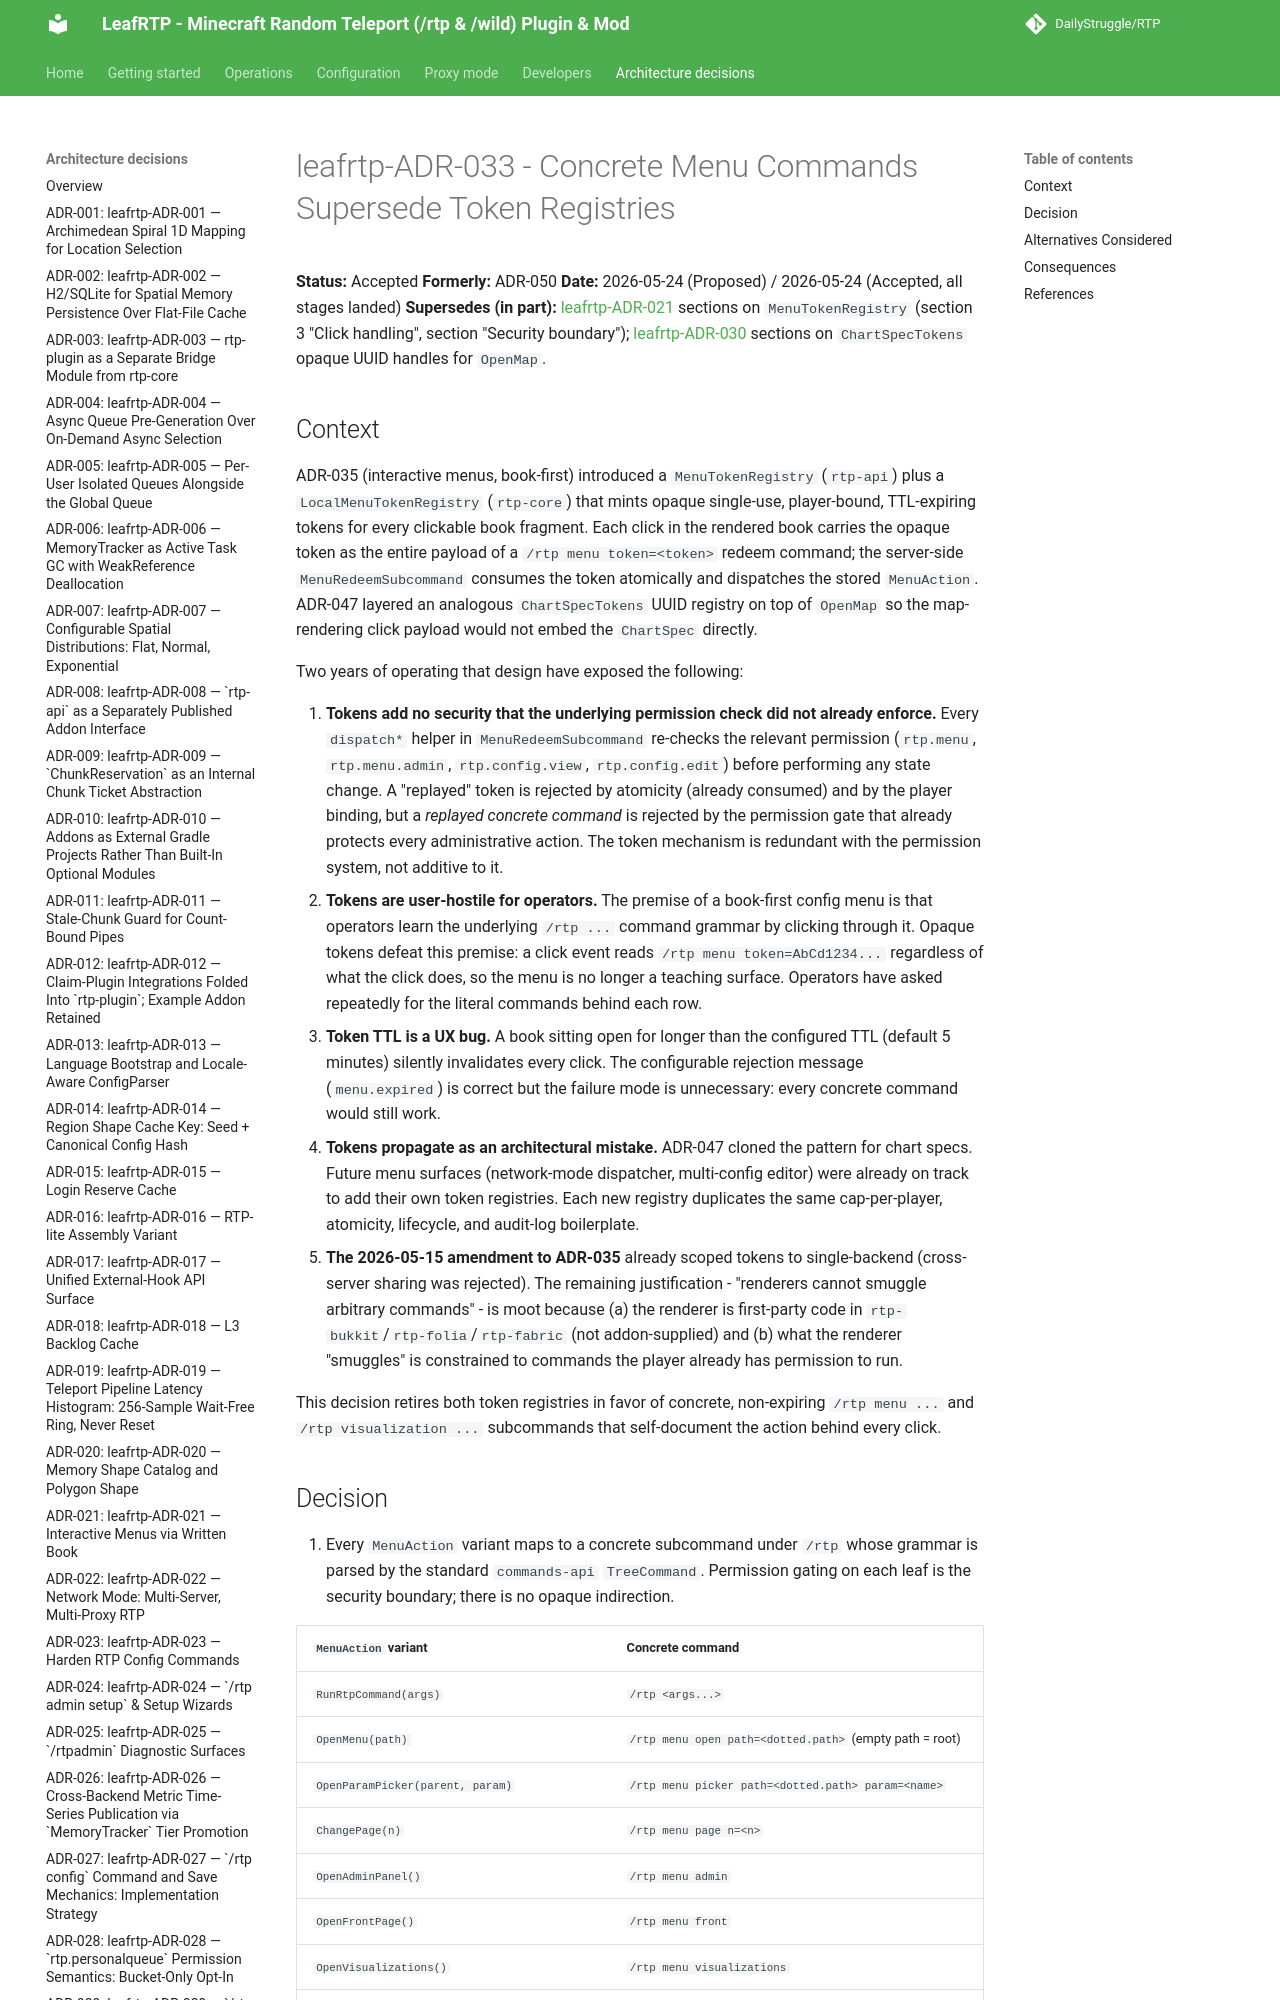

repository: DailyStruggle/RTP · page: adr/leafrtp-ADR-033-concrete-menu-commands-supersede-tokens/index.html · generator: mkdocs

# leafrtp-ADR-033 - Concrete Menu Commands Supersede Token Registries

**Status:** Accepted
**Formerly:** ADR-050
**Date:** 2026-05-24 (Proposed) / 2026-05-24 (Accepted, all stages landed)
**Supersedes (in part):** [leafrtp-ADR-021](leafrtp-ADR-021-interactive-menus-book-first.md) sections on `MenuTokenRegistry` (section 3 "Click handling", section "Security boundary"); [leafrtp-ADR-030](leafrtp-ADR-030-declarative-chart-composition-bridge.md) sections on `ChartSpecTokens` opaque UUID handles for `OpenMap`.
